4-way image classification set "dataset" from GitHub (Namangarg110/Rock-Paper-Scissors); label vocabulary: none, paper, rock, scissors.

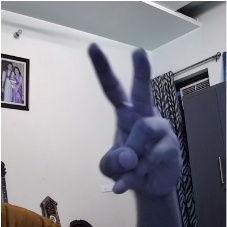
Label: scissors

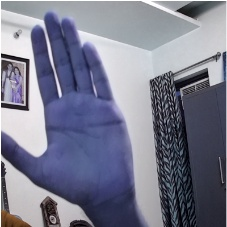
Label: paper

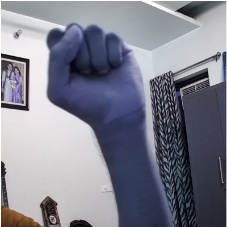
Label: rock

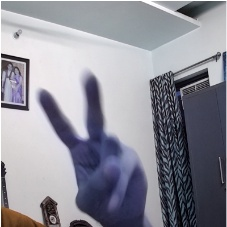
Label: scissors

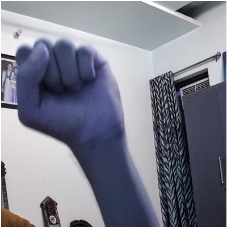
Label: rock

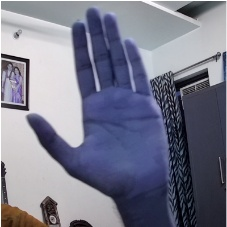
Label: paper
